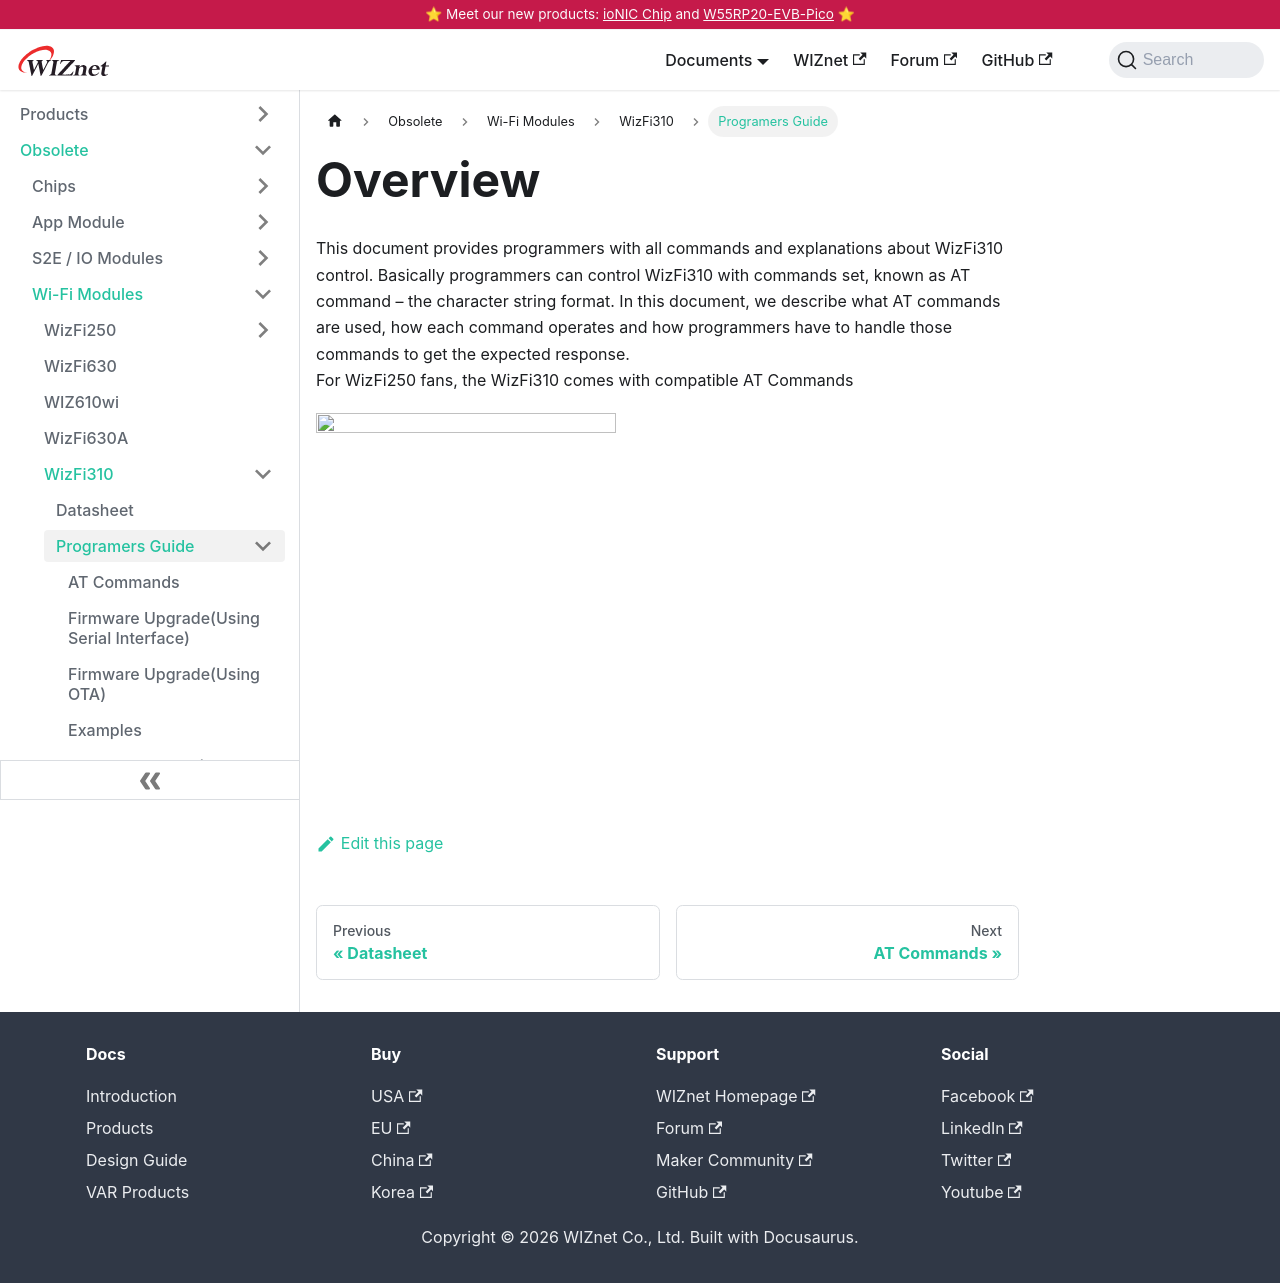

repository: Wiznet/document_framework · page: Product/Modules/Wi-Fi-Module/WizFi310/Programers-Guide/overview.html · generator: docusaurus

---
id: overview
title: Overview
date: 2020-05-13
---

This document provides programmers with all commands and explanations
about WizFi310 control. Basically programmers can control WizFi310 with
commands set, known as AT command – the character string format. In this
document, we describe what AT commands are used, how each command
operates and how programmers have to handle those commands to get the
expected response.  
For WizFi250 fans, the WizFi310 comes with compatible AT Commands
  
![](/img/products/wizfi310/wizfi310-evb.png)
